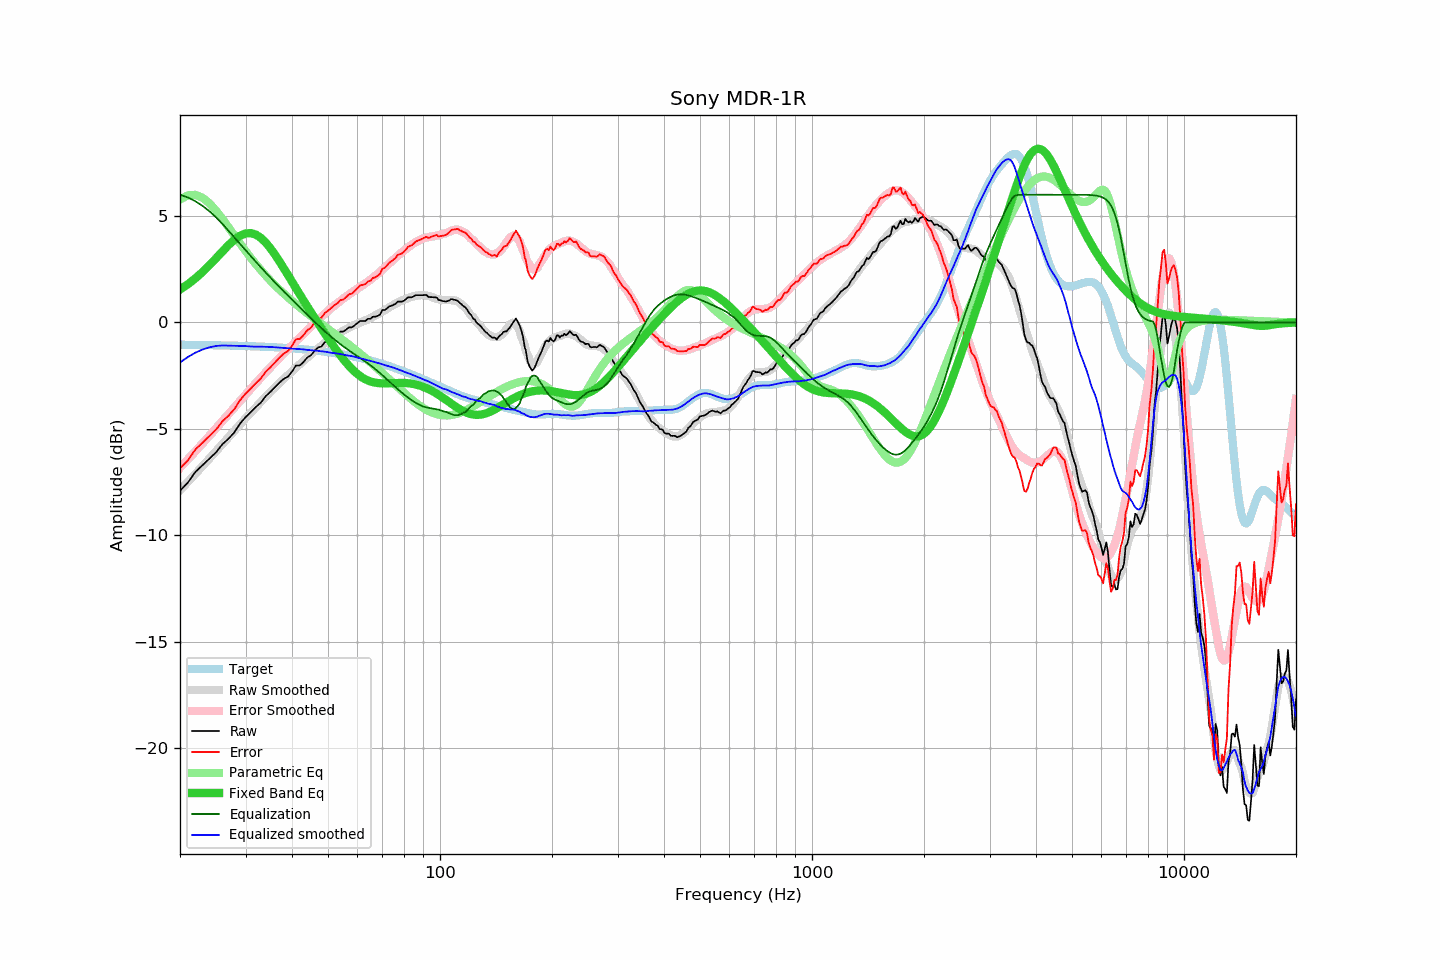

Values plotted in this chart, from the file beside it:
frequency, raw, error, smoothed, error_smoothed, equalization, parametric_eq, equalized_raw, equalized_smoothed, target
20, -7.90, -6.85, -7.88, -6.82, 6.00, 1.55, -1.90, -1.88, -1.04
21, -7.52, -6.47, -7.49, -6.43, 5.87, 1.80, -1.65, -1.62, -1.05
22, -7.02, -5.96, -7.11, -6.05, 5.69, 2.07, -1.33, -1.42, -1.05
23, -6.70, -5.64, -6.74, -5.68, 5.47, 2.37, -1.22, -1.27, -1.06
24, -6.39, -5.32, -6.39, -5.32, 5.22, 2.69, -1.17, -1.16, -1.06
25, -6.10, -5.03, -6.04, -4.97, 4.94, 3.01, -1.16, -1.10, -1.07
26, -5.72, -4.64, -5.71, -4.63, 4.63, 3.33, -1.09, -1.08, -1.08
27, -5.46, -4.38, -5.39, -4.31, 4.31, 3.63, -1.15, -1.09, -1.08
28, -5.16, -4.07, -5.08, -3.99, 3.99, 3.88, -1.17, -1.09, -1.09
29, -4.75, -3.65, -4.79, -3.69, 3.69, 4.07, -1.06, -1.10, -1.10
30, -4.45, -3.34, -4.50, -3.40, 3.40, 4.18, -1.05, -1.11, -1.11
31, -4.21, -3.09, -4.24, -3.11, 3.11, 4.20, -1.09, -1.13, -1.11
32, -3.97, -2.85, -3.98, -2.85, 2.85, 4.12, -1.12, -1.14, -1.12
33, -3.76, -2.63, -3.72, -2.59, 2.59, 3.97, -1.17, -1.14, -1.13
34, -3.46, -2.32, -3.49, -2.34, 2.34, 3.75, -1.12, -1.14, -1.14
35, -3.26, -2.11, -3.26, -2.11, 2.11, 3.49, -1.15, -1.15, -1.15
36, -3.04, -1.87, -3.05, -1.88, 1.88, 3.19, -1.15, -1.16, -1.16
37, -2.83, -1.65, -2.85, -1.67, 1.67, 2.87, -1.16, -1.18, -1.18
38, -2.65, -1.46, -2.65, -1.46, 1.46, 2.55, -1.19, -1.19, -1.19
39, -2.55, -1.35, -2.48, -1.26, 1.26, 2.23, -1.28, -1.21, -1.20
40, -2.31, -1.09, -2.30, -1.07, 1.07, 1.92, -1.24, -1.23, -1.22
41, -2.02, -0.79, -2.12, -0.89, 0.89, 1.61, -1.13, -1.24, -1.23
42, -2.02, -0.77, -1.96, -0.71, 0.71, 1.31, -1.31, -1.25, -1.24
43, -1.85, -0.59, -1.80, -0.53, 0.53, 1.02, -1.32, -1.27, -1.26
44, -1.64, -0.36, -1.65, -0.36, 0.36, 0.74, -1.28, -1.29, -1.28
45, -1.54, -0.24, -1.49, -0.19, 0.19, 0.48, -1.34, -1.30, -1.29
46, -1.33, -0.02, -1.35, -0.03, 0.03, 0.22, -1.29, -1.32, -1.31
47, -1.18, 0.15, -1.22, 0.12, -0.12, -0.04, -1.30, -1.34, -1.33
48, -1.13, 0.22, -1.08, 0.27, -0.27, -0.28, -1.40, -1.35, -1.35
49, -0.93, 0.44, -0.96, 0.41, -0.41, -0.51, -1.34, -1.37, -1.37
50, -0.84, 0.55, -0.85, 0.54, -0.54, -0.74, -1.38, -1.40, -1.39
51, -0.73, 0.68, -0.75, 0.67, -0.67, -0.96, -1.40, -1.42, -1.41
52, -0.63, 0.81, -0.64, 0.79, -0.79, -1.17, -1.42, -1.44, -1.43
53, -0.56, 0.90, -0.55, 0.91, -0.91, -1.36, -1.47, -1.46, -1.46
54, -0.43, 1.05, -0.47, 1.02, -1.02, -1.55, -1.45, -1.49, -1.48
55, -0.43, 1.08, -0.38, 1.13, -1.13, -1.73, -1.55, -1.51, -1.51
56, -0.33, 1.20, -0.31, 1.23, -1.23, -1.90, -1.55, -1.54, -1.53
57, -0.23, 1.33, -0.24, 1.32, -1.32, -2.05, -1.55, -1.56, -1.56
58, -0.23, 1.36, -0.17, 1.41, -1.41, -2.19, -1.64, -1.58, -1.58
59, -0.13, 1.48, -0.11, 1.50, -1.50, -2.31, -1.63, -1.61, -1.61
60, -0.03, 1.61, -0.06, 1.59, -1.59, -2.42, -1.62, -1.65, -1.64
61, 0.07, 1.74, -0.01, 1.67, -1.67, -2.52, -1.60, -1.68, -1.67
62, 0.07, 1.77, 0.04, 1.76, -1.76, -2.60, -1.68, -1.71, -1.70
63, 0.07, 1.80, 0.10, 1.84, -1.84, -2.67, -1.77, -1.74, -1.73
64, 0.17, 1.93, 0.15, 1.92, -1.92, -2.72, -1.75, -1.77, -1.76
65, 0.17, 1.96, 0.21, 2.01, -2.01, -2.77, -1.84, -1.80, -1.79
66, 0.27, 2.09, 0.27, 2.10, -2.10, -2.80, -1.83, -1.83, -1.82
67, 0.27, 2.12, 0.32, 2.19, -2.19, -2.83, -1.92, -1.87, -1.85
68, 0.31, 2.19, 0.39, 2.28, -2.28, -2.84, -1.97, -1.90, -1.88
69, 0.37, 2.29, 0.45, 2.38, -2.38, -2.85, -2.01, -1.93, -1.92
70, 0.58, 2.53, 0.51, 2.47, -2.47, -2.86, -1.89, -1.96, -1.95
71, 0.58, 2.56, 0.57, 2.57, -2.57, -2.86, -1.99, -2.00, -1.98
72, 0.66, 2.68, 0.64, 2.67, -2.67, -2.86, -2.01, -2.03, -2.02
73, 0.75, 2.80, 0.71, 2.77, -2.77, -2.85, -2.01, -2.06, -2.05
74, 0.78, 2.87, 0.77, 2.86, -2.86, -2.85, -2.08, -2.09, -2.09
75, 0.83, 2.95, 0.83, 2.95, -2.95, -2.85, -2.12, -2.12, -2.12
76, 0.88, 3.04, 0.88, 3.04, -3.04, -2.84, -2.16, -2.16, -2.16
77, 0.98, 3.17, 0.94, 3.13, -3.13, -2.84, -2.15, -2.19, -2.19
78, 0.98, 3.21, 0.99, 3.22, -3.22, -2.84, -2.24, -2.23, -2.23
79, 0.98, 3.25, 1.03, 3.30, -3.30, -2.84, -2.32, -2.27, -2.26
... 553 more rows
